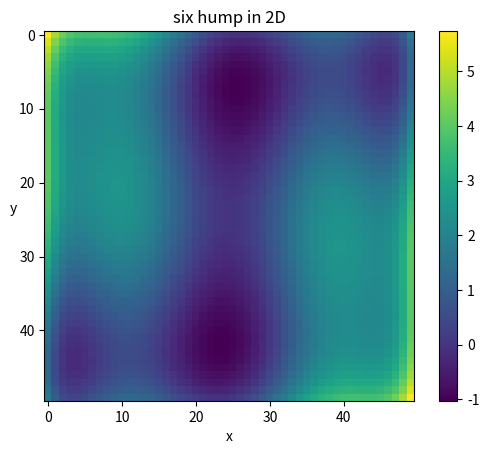
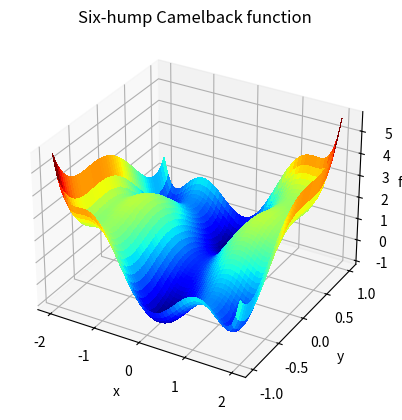

Python code for these plots, in order:
# Example from scipy.org for nonlinear optimization - find the minimum
# from Allee, updated by sdm

import numpy as np                       # for arrays
from scipy import optimize               # access to optimization functions
import matplotlib.pyplot as plt          # to create the plot
from mpl_toolkits.mplot3d import Axes3D  # to allow 3D!

################################################################################
# Function to implement the 6-hump shape from which to find the minimum        #
# Input:                                                                       #
#    coords - x and y value at which to evaluate the function                  #
# Output:                                                                      #
#    the value of the function                                                 #
################################################################################

def sixhump(coords):
    x = coords[0]             # extract the x and y for clarity
    y = coords[1]
    return ( 4 - ( 2.1 * x**2 ) + ( x**4 / 3. ) ) * x**2 +  \
           x * y +                                          \
           (-4 + ( 4 * y**2 ) ) * y**2

# create a meshgrid so we have two arrays from which we can project the surface
x = np.linspace(-2, 2)      # allow x to vary from -2 to 2
y = np.linspace(-1, 1)      # allow y to vary from -1 to 1
xg, yg = np.meshgrid(x, y)  # create the meshgrid

plt.figure()                   # simple visualization in 2D
plt.imshow(sixhump([xg, yg]))
plt.colorbar()
plt.xlabel('x')
plt.ylabel('y',rotation=0)
plt.title('six hump in 2D')
plt.show()

# First optimization using bfgs with initial guess 2,-1, disp=0 for quiet
result = optimize.fmin_bfgs(sixhump, [2,-1], disp=0)
print('bfgs result:',result)

# Second optimization using basin hopping with initial guess 2,-1
result = optimize.basinhopping(sixhump, [2,-1])
print(type(result))                        # this is a significant structure
print('basin hopping result:',result.x)    # many other attributes generated

fig = plt.figure()                         # awesome visulization in 3D
ax = fig.add_subplot(111, projection='3d')
surf = ax.plot_surface(xg, yg, sixhump([xg, yg]), rstride=1, cstride=1,
                       cmap=plt.cm.jet, linewidth=0, antialiased=False)
ax.set_xlabel('x')
ax.set_ylabel('y')
ax.zaxis.set_rotate_label(False)
ax.set_zlabel('f(x, y)')
ax.set_title('Six-hump Camelback function')
plt.show()
